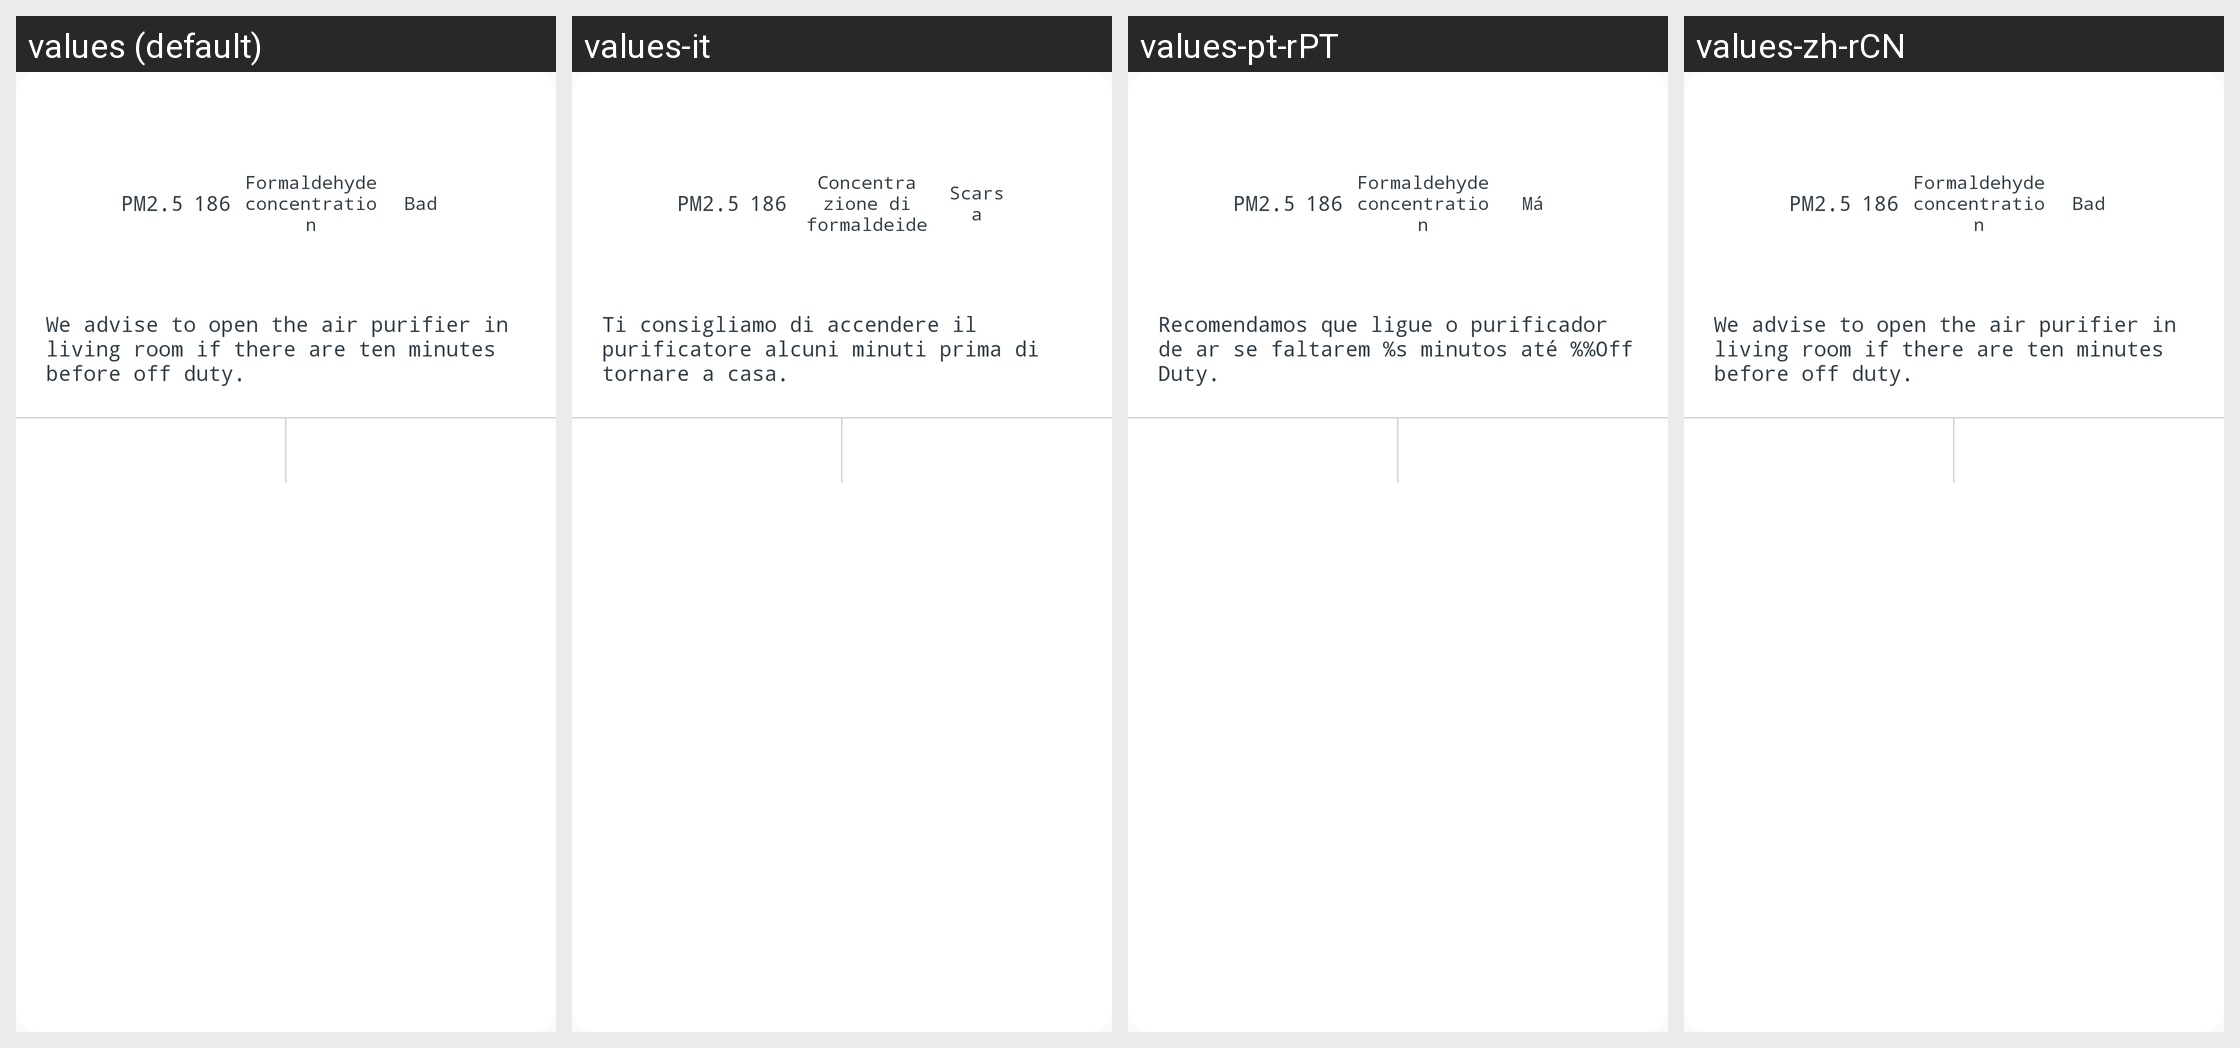

Translations of the strings shown on this Android screen, per locale in the grid:
Android screen res/layout/umeng_message_alertdialog.xml rendered under 4 locales, left to right: values (default), values-it, values-pt-rPT, values-zh-rCN. Device: Nexus 5 (rendered at 1080×1920; each locale shown at half size, 540×960, under a caption strip naming it); theme AppTheme.
Other locales in the repository, not shown: values-de, values-en, values-es-rES, values-fr-rBE, values-nl, values-zh-rTW.
Strings drawn on this screen, with the default value and each locale's value (text and hints the layout hard-codes, and strings that could not be matched under every locale, appear in the picture but are not listed):

airpurifier_more_show_olfactory_text
  values: Formaldehyde concentration
  values-it: Concentrazione di formaldeide
  values-pt-rPT: Formaldehyde concentration  [not translated; the default value is used]
  values-zh-rCN: Formaldehyde concentration  [not translated; the default value is used]

airpurifier_more_show_poor_text
  values: Bad
  values-it: Scarsa
  values-pt-rPT: Má
  values-zh-rCN: Bad  [not translated; the default value is used]

airpurifier_more_show_tenminutsstartsupor_text
  values: We advise to open the air purifier in living room if there are ten minutes before off duty.
  values-it: Ti consigliamo di accendere il purificatore alcuni minuti prima di tornare a casa.
  values-pt-rPT: Recomendamos que ligue o purificador de ar se faltarem %s minutos até %%Off Duty.
  values-zh-rCN: We advise to open the air purifier in living room if there are ten minutes before off duty.  [not translated; the default value is used]
